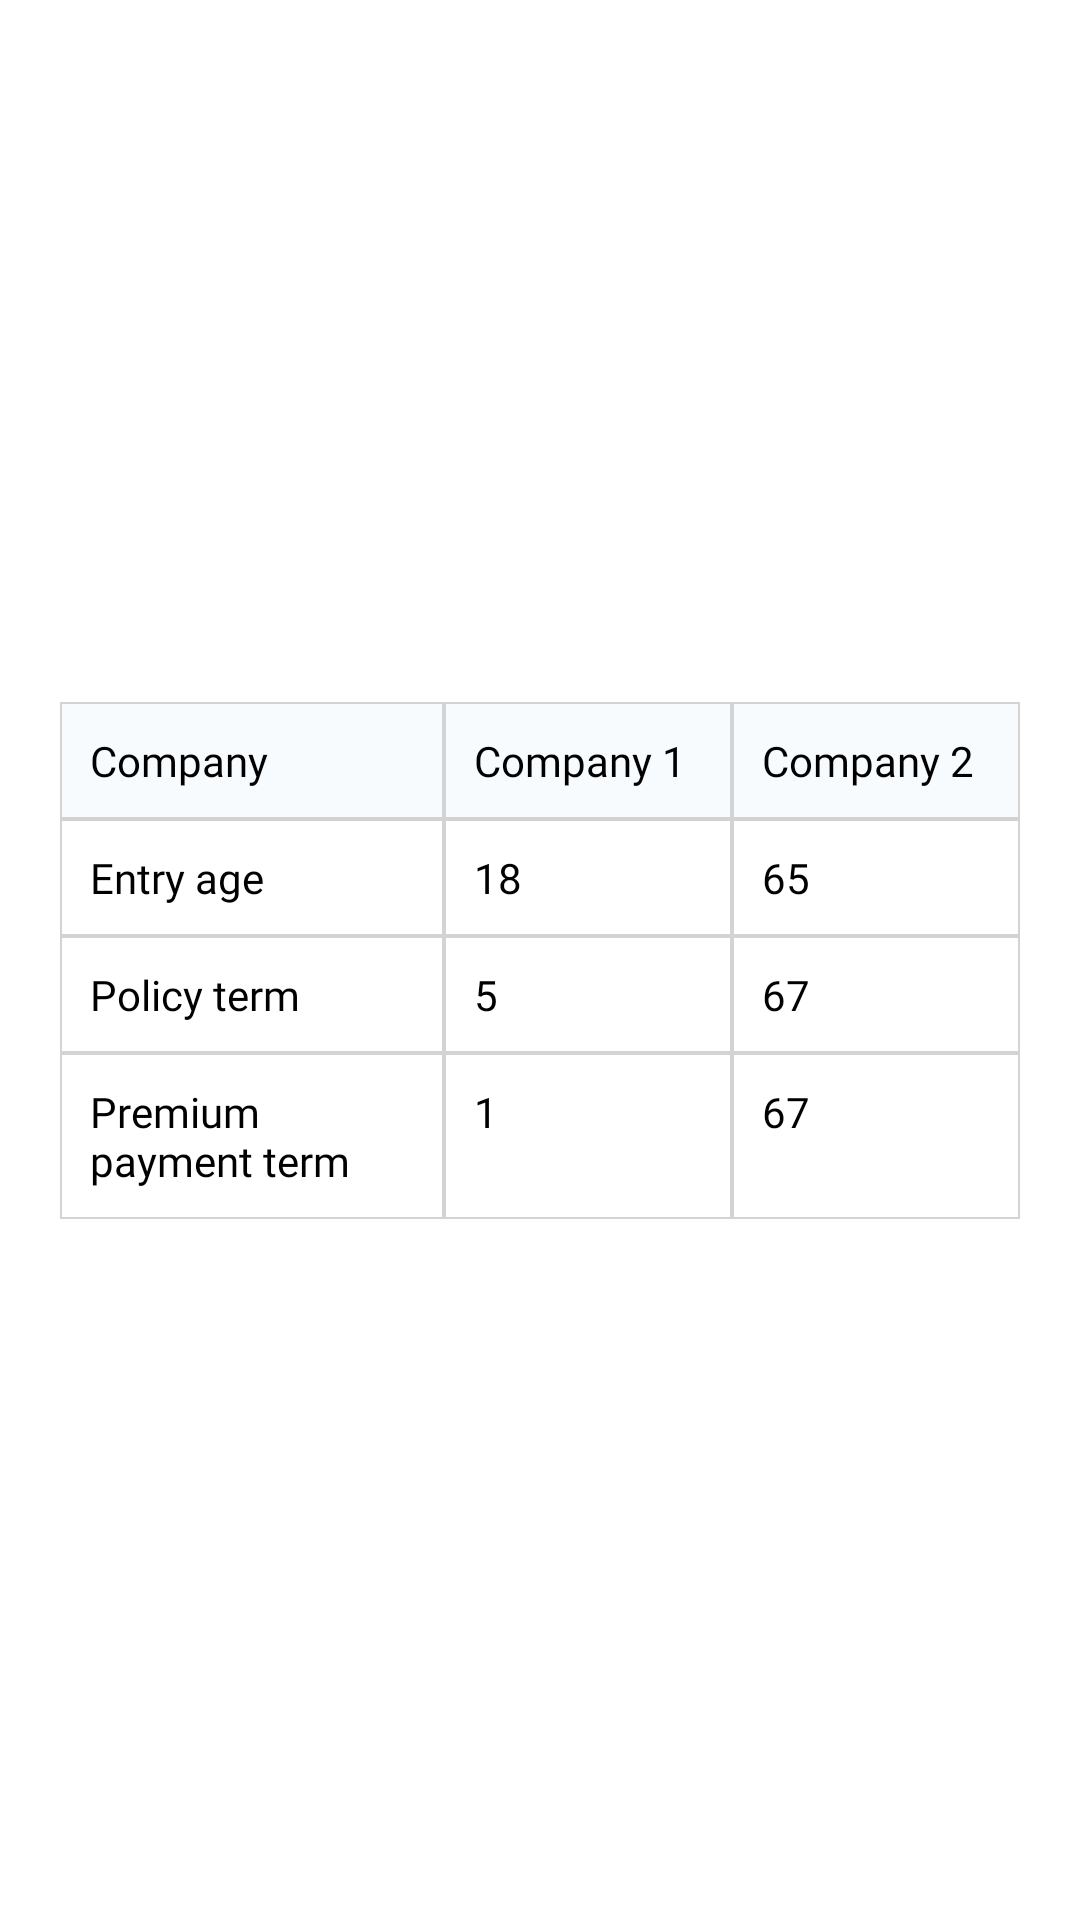

Write the Android layout XML for this screen, with the resource values it uses.
<!-- AndroidManifest.xml: application theme Theme.Tak1 -->
<!-- res/layout/activity_tabel.xml -->
<?xml version="1.0" encoding="utf-8"?>
<androidx.constraintlayout.widget.ConstraintLayout xmlns:android="http://schemas.android.com/apk/res/android"
    xmlns:app="http://schemas.android.com/apk/res-auto"
    xmlns:tools="http://schemas.android.com/tools"
    android:layout_width="match_parent"
    android:layout_height="match_parent"
    android:layout_gravity="center"
    tools:context=".Table">


    <TableLayout
        android:layout_width="match_parent"
        android:layout_height="wrap_content"
        android:layout_margin="20dp"
        android:gravity="center"
        app:layout_constraintBottom_toBottomOf="parent"
        app:layout_constraintEnd_toEndOf="parent"
        app:layout_constraintHorizontal_bias="0.5"
        app:layout_constraintStart_toStartOf="parent"
        app:layout_constraintTop_toTopOf="parent"
        app:layout_constraintVertical_bias="0.5">

        <TableRow
            android:layout_width="wrap_content"
            android:layout_height="wrap_content"
            android:weightSum="3">

            <TextView
                android:layout_width="0dp"
                android:layout_height="wrap_content"
                android:layout_weight="1.2"
                android:background="@drawable/headingback"
                android:fontFamily="@font/latinotypeantartidaroundedmedium"
                android:padding="10dp"
                android:text="Company"
                android:textColor="@color/black" />

            <TextView
                android:layout_width="0dp"
                android:layout_height="wrap_content"
                android:layout_weight="0.9"
                android:background="@drawable/headingback"
                android:fontFamily="@font/latinotypeantartidaroundedmedium"
                android:padding="10dp"
                android:text="Company 1"
                android:textColor="@color/black" />

            <TextView
                android:layout_width="0dp"
                android:layout_height="wrap_content"
                android:layout_weight="0.9"
                android:background="@drawable/headingback"
                android:fontFamily="@font/latinotypeantartidaroundedmedium"
                android:padding="10dp"
                android:text="Company 2"
                android:textColor="@color/black" />
        </TableRow>

        <TableRow
            android:layout_width="wrap_content"
            android:layout_height="wrap_content"
            android:weightSum="3">

            <TextView
                android:layout_width="0dp"
                android:layout_height="wrap_content"
                android:layout_weight="1.2"
                android:background="@drawable/rowsback"
                android:fontFamily="@font/latinotypeantartidaroundedmedium"
                android:padding="10dp"
                android:text="Entry age"
                android:textColor="@color/black" />

            <TextView
                android:layout_width="0dp"
                android:layout_height="wrap_content"
                android:layout_weight="0.9"
                android:background="@drawable/rowsback"
                android:fontFamily="@font/latinotypeantartidaroundedmedium"
                android:padding="10dp"
                android:text="18"
                android:textColor="@color/black" />

            <TextView
                android:layout_width="0dp"
                android:layout_height="wrap_content"
                android:layout_weight="0.9"
                android:background="@drawable/rowsback"
                android:fontFamily="@font/latinotypeantartidaroundedmedium"
                android:padding="10dp"
                android:text="65"
                android:textColor="@color/black" />
        </TableRow>

        <TableRow
            android:layout_width="wrap_content"
            android:layout_height="wrap_content"
            android:weightSum="3">

            <TextView
                android:layout_width="0dp"
                android:layout_height="wrap_content"
                android:layout_weight="1.2"
                android:background="@drawable/rowsback"
                android:fontFamily="@font/latinotypeantartidaroundedmedium"
                android:padding="10dp"
                android:text="Policy term"
                android:textColor="@color/black" />

            <TextView
                android:layout_width="0dp"
                android:layout_height="wrap_content"
                android:layout_weight="0.9"
                android:background="@drawable/rowsback"
                android:fontFamily="@font/latinotypeantartidaroundedmedium"
                android:padding="10dp"
                android:text="5"
                android:textColor="@color/black" />

            <TextView
                android:layout_width="0dp"
                android:layout_height="wrap_content"
                android:layout_weight="0.9"
                android:background="@drawable/rowsback"
                android:fontFamily="@font/latinotypeantartidaroundedmedium"
                android:padding="10dp"
                android:text="67"
                android:textColor="@color/black" />
        </TableRow>

        <TableRow
            android:layout_width="wrap_content"
            android:layout_height="match_parent"
            android:weightSum="3">

            <TextView
                android:layout_width="0dp"
                android:layout_height="wrap_content"
                android:layout_weight="1.2"
                android:background="@drawable/rowsback"
                android:fontFamily="@font/latinotypeantartidaroundedmedium"
                android:padding="10dp"
                android:text="Premium payment term"
                android:textColor="@color/black" />

            <TextView
                android:layout_width="0dp"
                android:layout_height="match_parent"
                android:layout_weight="0.9"
                android:background="@drawable/rowsback"
                android:fontFamily="@font/latinotypeantartidaroundedmedium"
                android:padding="10dp"
                android:text="1"
                android:textColor="@color/black" />

            <TextView
                android:layout_width="0dp"
                android:layout_height="match_parent"
                android:layout_weight="0.9"
                android:background="@drawable/rowsback"
                android:fontFamily="@font/latinotypeantartidaroundedmedium"
                android:padding="10dp"
                android:text="67"
                android:textColor="@color/black" />
        </TableRow>


    </TableLayout>

</androidx.constraintlayout.widget.ConstraintLayout>
<!-- resources referenced by this layout -->
<resources>
  <color name="black">#ff000000</color>
  <!-- drawable headingback (drawable) -->
  <?xml version="1.0" encoding="utf-8"?>
  <shape xmlns:android="http://schemas.android.com/apk/res/android" android:shape="rectangle">
      <stroke android:width="0.5dp" android:color="@color/grey"/>
      <solid android:color="@color/heading_back"/>
  
  </shape>
  <!-- drawable rowsback (drawable) -->
  <?xml version="1.0" encoding="utf-8"?>
  <shape xmlns:android="http://schemas.android.com/apk/res/android" android:shape="rectangle">
      <stroke android:width="0.5dp" android:color="@color/grey"/>
      <solid android:color="@color/white"/>
  
  </shape>
  <style name="Theme.Tak1" parent="Theme.MaterialComponents.DayNight.NoActionBar">
          
          <item name="colorPrimary">@color/purple_500</item>
          <item name="colorPrimaryVariant">@color/purple_700</item>
          <item name="colorOnPrimary">@color/white</item>
          
          <item name="colorSecondary">@color/black</item>
          <item name="colorSecondaryVariant">@color/teal_700</item>
          <item name="colorOnSecondary">@color/black</item>
          
          <item name="android:statusBarColor">?attr/colorPrimaryVariant</item>
          
      </style>
  <color name="grey">#d3d3d3</color>
  <color name="heading_back">#f7fbfe</color>
  <color name="white">#ffffffff</color>
  <color name="purple_500">#ff6200ee</color>
  <color name="purple_700">#ff3700b3</color>
  <color name="teal_700">#ff018786</color>
</resources>
